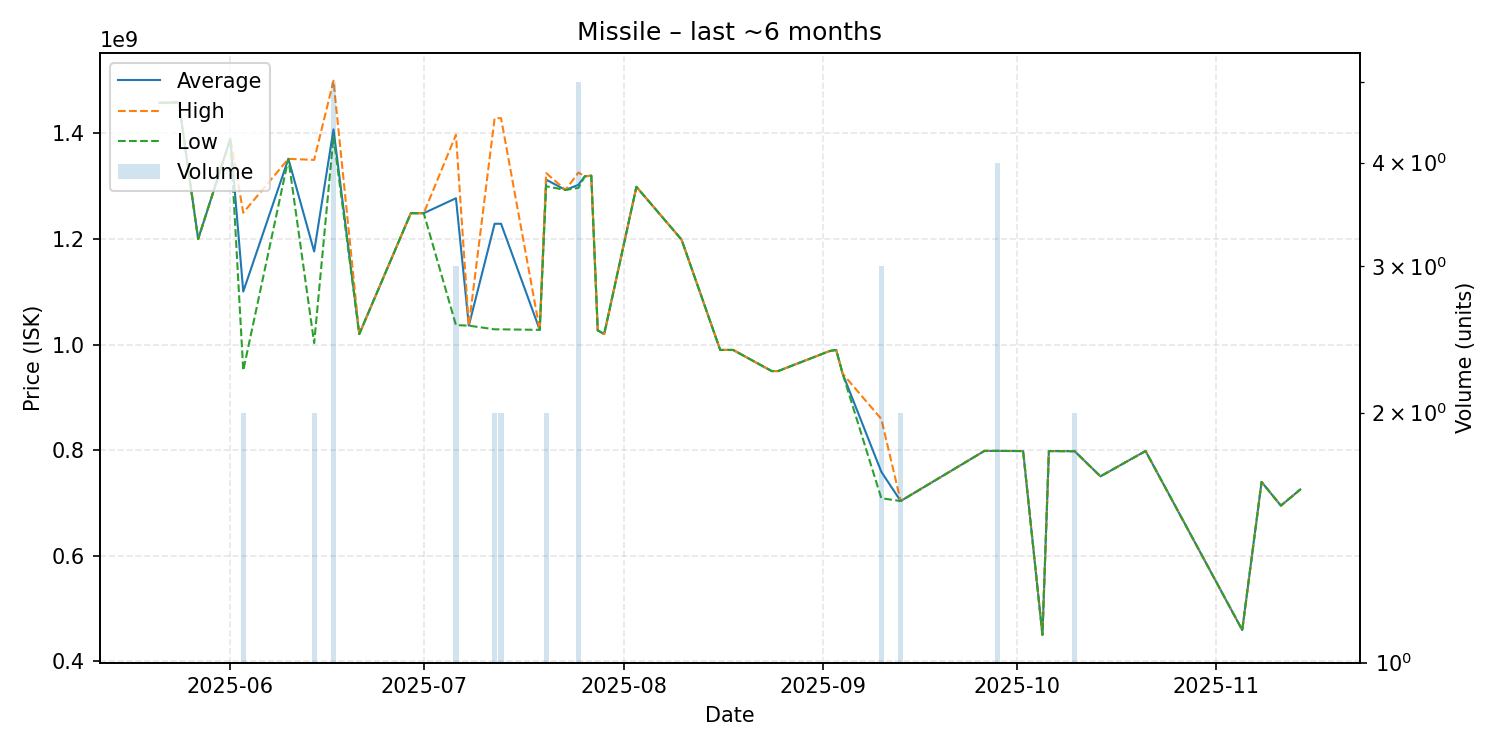

The file beside this chart, header and first rows:
date, average, highest, lowest, order_count, volume
2025-05-21, 1458000000, 1458000000, 1458000000, 1, 1
2025-05-24, 1459000000, 1459000000, 1459000000, 1, 1
2025-05-27, 1200000000, 1200000000, 1200000000, 1, 1
2025-06-01, 1390000000, 1390000000, 1390000000, 1, 1
2025-06-03, 1100500000, 1250000000, 951000000, 2, 2
2025-06-10, 1352000000, 1352000000, 1352000000, 1, 1
2025-06-14, 1176500000, 1350000000, 1003000000, 2, 2
2025-06-17, 1407800000, 1500000000, 1394500000, 5, 5
2025-06-21, 1020000000, 1020000000, 1020000000, 1, 1
2025-06-29, 1249000000, 1249000000, 1249000000, 1, 1
2025-07-01, 1249000000, 1249000000, 1249000000, 1, 1
2025-07-06, 1277333333, 1397500000, 1037000000, 3, 3
2025-07-08, 1036000000, 1036000000, 1036000000, 1, 1
2025-07-12, 1229000000, 1429000000, 1029000000, 2, 2
2025-07-13, 1229000000, 1429000000, 1029000000, 2, 2
2025-07-19, 1028000000, 1028000000, 1028000000, 1, 1
2025-07-20, 1312500000, 1325000000, 1300000000, 2, 2
2025-07-23, 1293000000, 1293000000, 1293000000, 1, 1
2025-07-25, 1302800000, 1326000000, 1297000000, 5, 5
2025-07-26, 1319000000, 1319000000, 1319000000, 1, 1
2025-07-27, 1320000000, 1320000000, 1320000000, 1, 1
2025-07-28, 1027000000, 1027000000, 1027000000, 1, 1
2025-07-29, 1020000000, 1020000000, 1020000000, 1, 1
2025-08-03, 1299000000, 1299000000, 1299000000, 1, 1
2025-08-10, 1199000000, 1199000000, 1199000000, 1, 1
2025-08-16, 990000000, 990000000, 990000000, 1, 1
2025-08-18, 990000000, 990000000, 990000000, 1, 1
2025-08-24, 949900000, 949900000, 949900000, 1, 1
2025-08-25, 950000000, 950000000, 950000000, 1, 1
2025-09-02, 988000000, 988000000, 988000000, 1, 1
2025-09-03, 989900000, 989900000, 989900000, 1, 1
2025-09-04, 945000000, 945000000, 945000000, 1, 1
2025-09-10, 759066667, 859100000, 709050000, 3, 3
2025-09-13, 703750000, 703800000, 703700000, 2, 2
2025-09-26, 798700000, 798700000, 798700000, 1, 1
2025-09-28, 798700000, 798700000, 798700000, 3, 4
2025-10-02, 798400000, 798400000, 798400000, 1, 1
2025-10-05, 450200000, 450200000, 450200000, 1, 1
2025-10-06, 798400000, 798400000, 798400000, 1, 1
2025-10-10, 798200000, 798400000, 798000000, 2, 2
2025-10-14, 750500000, 750500000, 750500000, 1, 1
2025-10-21, 798500000, 798500000, 798500000, 1, 1
2025-11-05, 459300000, 459300000, 459300000, 1, 1
2025-11-08, 739900000, 739900000, 739900000, 1, 1
2025-11-11, 695000000, 695000000, 695000000, 1, 1
2025-11-14, 725600000, 725600000, 725600000, 1, 1
